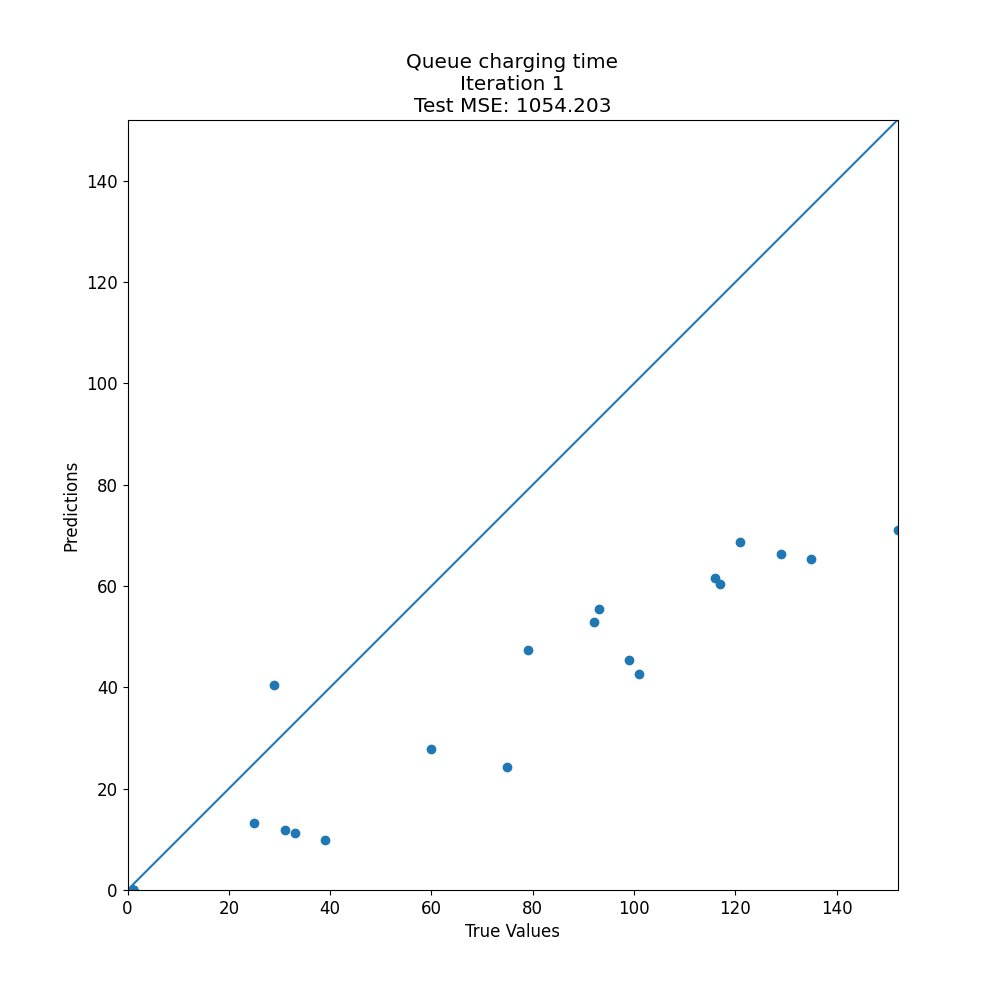

The table this chart was drawn from, first rows:
target, prediction
1, 0.0
1, 0.0
152, 71
1, 0.0
121, 68.78
75, 24.25
117, 60.34
1, 0.0
29, 40.53
99, 45.42
60, 27.75
1, 0.0
129, 66.35
1, 0.0
25, 13.21
1, 0.0
1, 0.0
1, 0.0
1, 0.0
39, 9.946
135, 65.28
101, 42.56
1, 0.0
116, 61.6
1, 0.0
1, 0.0
93, 55.42
31, 11.89
1, 0.0
1, 0.0
1, 0.0
1, 0.0
1, 0.0
33, 11.29
1, 0.0
1, 0.0
92, 52.85
79, 47.42
